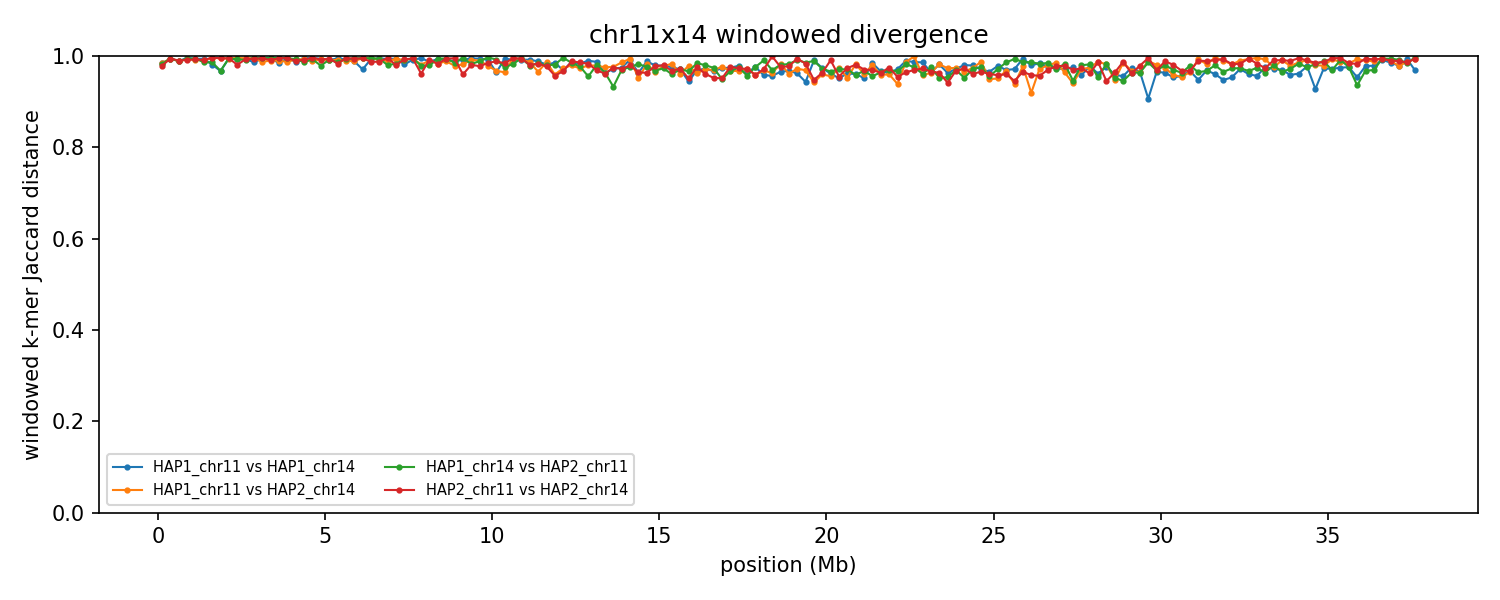

Source data for this figure (header and first rows):
group	win_start	win_end	unit_a	unit_b	hap_a	hap_b	chrom_a	chrom_b	kmers_a	kmers_b	shared	union	jaccard_distance
chr11x14	1	250000	HAP1_chr11	HAP1_chr14	HAP1	HAP1	11	14	233245	219771	7049	445967	0.9842
chr11x14	1	250000	HAP1_chr11	HAP2_chr14	HAP1	HAP2	11	14	233245	227046	7058	453233	0.9844
chr11x14	1	250000	HAP1_chr14	HAP2_chr11	HAP1	HAP2	14	11	219771	227219	7697	439293	0.9825
chr11x14	1	250000	HAP2_chr11	HAP2_chr14	HAP2	HAP2	11	14	227219	227046	9461	444804	0.9787
chr11x14	250001	500000	HAP1_chr11	HAP1_chr14	HAP1	HAP1	11	14	207518	240706	2588	445636	0.9942
chr11x14	250001	500000	HAP1_chr11	HAP2_chr14	HAP1	HAP2	11	14	207518	239865	2578	444805	0.9942
chr11x14	250001	500000	HAP1_chr14	HAP2_chr11	HAP1	HAP2	14	11	240706	222552	2561	460697	0.9944
chr11x14	250001	500000	HAP2_chr11	HAP2_chr14	HAP2	HAP2	11	14	222552	239865	2579	459838	0.9944
chr11x14	500001	750000	HAP1_chr11	HAP1_chr14	HAP1	HAP1	11	14	233586	209321	4865	438042	0.9889
chr11x14	500001	750000	HAP1_chr11	HAP2_chr14	HAP1	HAP2	11	14	233586	219776	5116	448246	0.9886
chr11x14	500001	750000	HAP1_chr14	HAP2_chr11	HAP1	HAP2	14	11	209321	214621	4686	419256	0.9888
chr11x14	500001	750000	HAP2_chr11	HAP2_chr14	HAP2	HAP2	11	14	214621	219776	4292	430105	0.99
chr11x14	750001	1000000	HAP1_chr11	HAP1_chr14	HAP1	HAP1	11	14	215983	235782	1884	449881	0.9958
chr11x14	750001	1000000	HAP1_chr11	HAP2_chr14	HAP1	HAP2	11	14	215983	220206	3048	433141	0.993
chr11x14	750001	1000000	HAP1_chr14	HAP2_chr11	HAP1	HAP2	14	11	235782	236102	2859	469025	0.9939
chr11x14	750001	1000000	HAP2_chr11	HAP2_chr14	HAP2	HAP2	11	14	236102	220206	3858	452450	0.9915
chr11x14	1000001	1250000	HAP1_chr11	HAP1_chr14	HAP1	HAP1	11	14	196754	232585	2624	426715	0.9939
chr11x14	1000001	1250000	HAP1_chr11	HAP2_chr14	HAP1	HAP2	11	14	196754	229902	3375	423281	0.992
chr11x14	1000001	1250000	HAP1_chr14	HAP2_chr11	HAP1	HAP2	14	11	232585	214653	2468	444770	0.9945
chr11x14	1000001	1250000	HAP2_chr11	HAP2_chr14	HAP2	HAP2	11	14	214653	229902	3378	441177	0.9923
chr11x14	1250001	1500000	HAP1_chr11	HAP1_chr14	HAP1	HAP1	11	14	226501	225987	2730	449758	0.9939
chr11x14	1250001	1500000	HAP1_chr11	HAP2_chr14	HAP1	HAP2	11	14	226501	235684	4303	457882	0.9906
chr11x14	1250001	1500000	HAP1_chr14	HAP2_chr11	HAP1	HAP2	14	11	225987	196422	5774	416635	0.9861
chr11x14	1250001	1500000	HAP2_chr11	HAP2_chr14	HAP2	HAP2	11	14	196422	235684	3708	428398	0.9913
chr11x14	1500001	1750000	HAP1_chr11	HAP1_chr14	HAP1	HAP1	11	14	189767	211133	7425	393475	0.9811
chr11x14	1500001	1750000	HAP1_chr11	HAP2_chr14	HAP1	HAP2	11	14	189767	214367	1682	402452	0.9958
chr11x14	1500001	1750000	HAP1_chr14	HAP2_chr11	HAP1	HAP2	14	11	211133	131344	4727	337750	0.986
chr11x14	1500001	1750000	HAP2_chr11	HAP2_chr14	HAP2	HAP2	11	14	131344	214367	1196	344515	0.9965
chr11x14	1750001	2000000	HAP1_chr11	HAP1_chr14	HAP1	HAP1	11	14	205970	200217	12986	393201	0.967
chr11x14	1750001	2000000	HAP1_chr11	HAP2_chr14	HAP1	HAP2	11	14	205970	234669	2170	438469	0.9951
chr11x14	1750001	2000000	HAP1_chr14	HAP2_chr11	HAP1	HAP2	14	11	200217	224116	13272	411061	0.9677
chr11x14	1750001	2000000	HAP2_chr11	HAP2_chr14	HAP2	HAP2	11	14	224116	234669	2272	456513	0.995
chr11x14	2000001	2250000	HAP1_chr11	HAP1_chr14	HAP1	HAP1	11	14	216556	235548	2345	449759	0.9948
chr11x14	2000001	2250000	HAP1_chr11	HAP2_chr14	HAP1	HAP2	11	14	216556	228871	2465	442962	0.9944
chr11x14	2000001	2250000	HAP1_chr14	HAP2_chr11	HAP1	HAP2	14	11	235548	218610	2175	451983	0.9952
chr11x14	2000001	2250000	HAP2_chr11	HAP2_chr14	HAP2	HAP2	11	14	218610	228871	2368	445113	0.9947
chr11x14	2250001	2500000	HAP1_chr11	HAP1_chr14	HAP1	HAP1	11	14	224725	227860	2899	449686	0.9936
chr11x14	2250001	2500000	HAP1_chr11	HAP2_chr14	HAP1	HAP2	11	14	224725	220429	1995	443159	0.9955
chr11x14	2250001	2500000	HAP1_chr14	HAP2_chr11	HAP1	HAP2	14	11	227860	205157	3254	429763	0.9924
chr11x14	2250001	2500000	HAP2_chr11	HAP2_chr14	HAP2	HAP2	11	14	205157	220429	7989	417597	0.9809
chr11x14	2500001	2750000	HAP1_chr11	HAP1_chr14	HAP1	HAP1	11	14	242188	231259	3053	470394	0.9935
chr11x14	2500001	2750000	HAP1_chr11	HAP2_chr14	HAP1	HAP2	11	14	242188	236329	2380	476137	0.995
chr11x14	2500001	2750000	HAP1_chr14	HAP2_chr11	HAP1	HAP2	14	11	231259	213822	3634	441447	0.9918
chr11x14	2500001	2750000	HAP2_chr11	HAP2_chr14	HAP2	HAP2	11	14	213822	236329	3138	447013	0.993
chr11x14	2750001	3000000	HAP1_chr11	HAP1_chr14	HAP1	HAP1	11	14	233098	217244	6187	444155	0.9861
chr11x14	2750001	3000000	HAP1_chr11	HAP2_chr14	HAP1	HAP2	11	14	233098	216035	2379	446754	0.9947
chr11x14	2750001	3000000	HAP1_chr14	HAP2_chr11	HAP1	HAP2	14	11	217244	242441	2062	457623	0.9955
chr11x14	2750001	3000000	HAP2_chr11	HAP2_chr14	HAP2	HAP2	11	14	242441	216035	2588	455888	0.9943
chr11x14	3000001	3250000	HAP1_chr11	HAP1_chr14	HAP1	HAP1	11	14	238205	227625	2307	463523	0.995
chr11x14	3000001	3250000	HAP1_chr11	HAP2_chr14	HAP1	HAP2	11	14	238205	222853	5851	455207	0.9871
chr11x14	3000001	3250000	HAP1_chr14	HAP2_chr11	HAP1	HAP2	14	11	227625	239498	2282	464841	0.9951
chr11x14	3000001	3250000	HAP2_chr11	HAP2_chr14	HAP2	HAP2	11	14	239498	222853	2445	459906	0.9947
chr11x14	3250001	3500000	HAP1_chr11	HAP1_chr14	HAP1	HAP1	11	14	215881	236392	1958	450315	0.9957
chr11x14	3250001	3500000	HAP1_chr11	HAP2_chr14	HAP1	HAP2	11	14	215881	229759	4375	441265	0.9901
chr11x14	3250001	3500000	HAP1_chr14	HAP2_chr11	HAP1	HAP2	14	11	236392	231997	2167	466222	0.9954
chr11x14	3250001	3500000	HAP2_chr11	HAP2_chr14	HAP2	HAP2	11	14	231997	229759	3981	457775	0.9913
chr11x14	3500001	3750000	HAP1_chr11	HAP1_chr14	HAP1	HAP1	11	14	187967	224814	6521	406260	0.9839
chr11x14	3500001	3750000	HAP1_chr11	HAP2_chr14	HAP1	HAP2	11	14	187967	226587	4109	410445	0.99
chr11x14	3500001	3750000	HAP1_chr14	HAP2_chr11	HAP1	HAP2	14	11	224814	234044	1976	456882	0.9957
chr11x14	3500001	3750000	HAP2_chr11	HAP2_chr14	HAP2	HAP2	11	14	234044	226587	2290	458341	0.995
... 544 more rows
